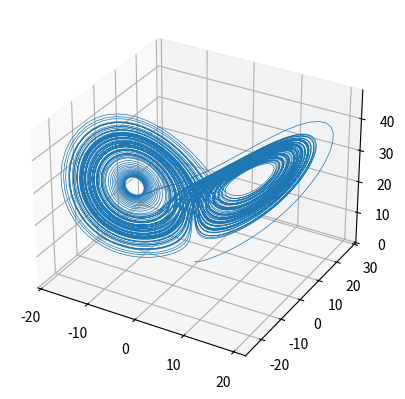

Source code (Python):
import numpy as np 
from scipy.integrate import solve_ivp
import matplotlib.pyplot as plt
from mpl_toolkits.mplot3d import Axes3D


# Parametros y condiciones
x0, y0, z0 = 0,1,1.2

# Integracion
t0 = 0
tf = 100
teval  = np.linspace(t0,tf,10000)
tspan = (t0,tf)

sigma = 10
rho = 28
beta = 8/3

def sistema(t, y):
    dx = sigma * (y[1] - y[0])
    dy = y[0] * (rho - y[2]) - y[1]
    dz = y[0] * y[1] - beta * y[2]
    return [dx, dy, dz]

sol = solve_ivp(sistema,t_span=tspan, t_eval= teval, y0 = [x0,y0,z0], method='RK45')
print(sol.t)

x = sol.y[0]
y = sol.y[1]
z = sol.y[2]


ax = plt.figure().add_subplot(projection = '3d')
ax.plot(x,y,z, lw = 0.5)


plt.show()
